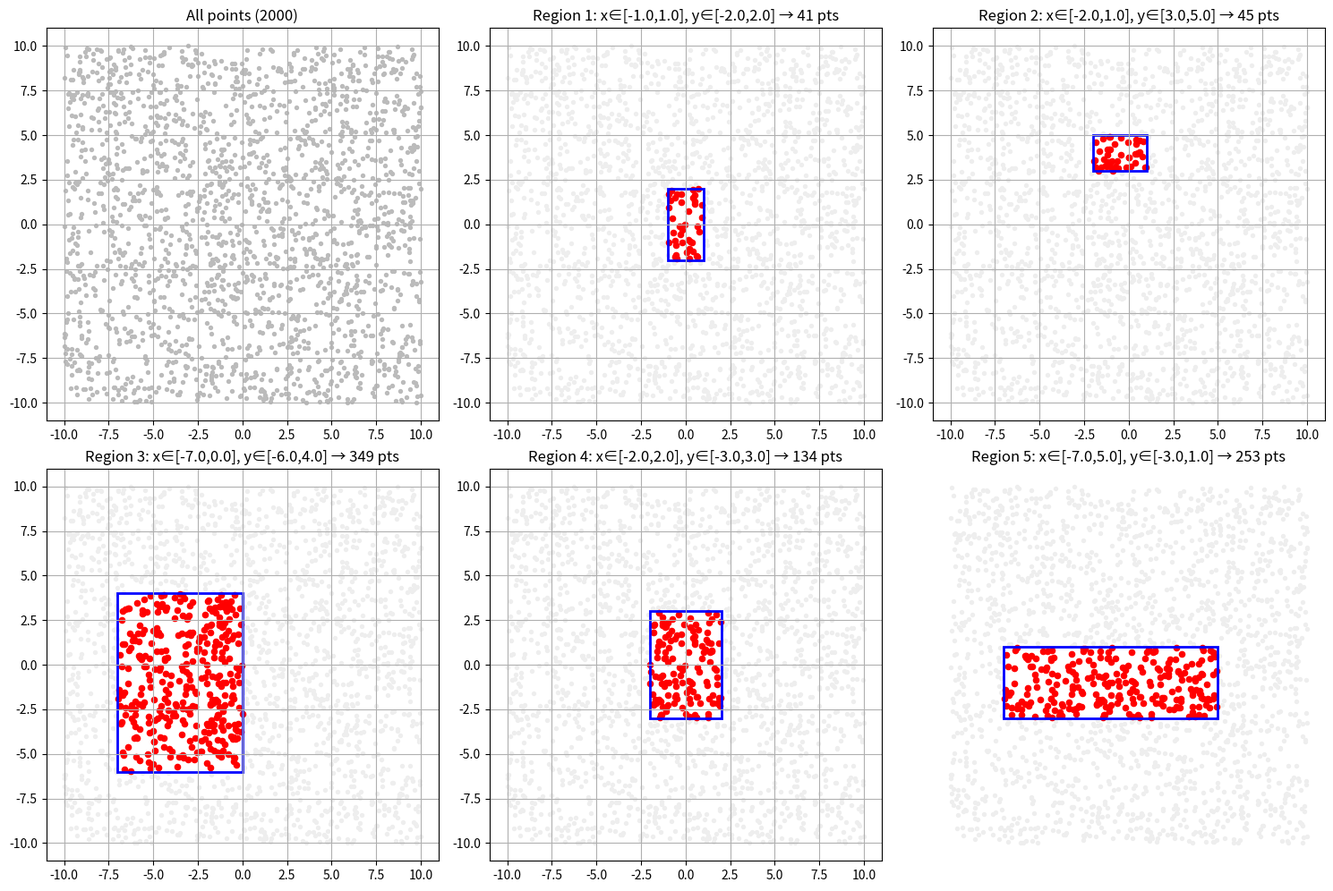

Source code (Python): (Note: this script raises an exception after producing the figure.)
from typing import List, Optional, Tuple, Any


class KDNode:
    def __init__(self, point: Tuple[float, ...], axis: int,
                 left: Optional["KDNode"] = None, right: Optional["KDNode"] = None):
        self.point = point
        self.axis = axis
        self.left = left
        self.right = right

    def __repr__(self):
        return f"KDNode(point={self.point}, axis={self.axis})"


class KDTree:
    """
    Simple KD-tree implementation for k-dimensional points.
    - Build: median split by axis = depth % k (stable sort, O(n log n) total).
    - Search: range search using coordinate comparisons to prune branches.
    """

    def __init__(self, points: List[Tuple[float, ...]]):
        self.k = 0 if not points else len(points[0])
        self.root = self._build(points, depth=0) if points else None

    def _build(self, points: List[Tuple[float, ...]], depth: int) -> Optional[KDNode]:
        if not points:
            return None
        if len(points) == 1:
            return KDNode(points[0], axis=depth % self.k)
        axis = depth % self.k
        # sort by current axis and pick median
        points_sorted = sorted(points, key=lambda p: p[axis])
        mid = len(points_sorted) // 2
        # median point becomes the node; left = points before median, right = after
        node = KDNode(points_sorted[mid], axis=axis)
        node.left = self._build(points_sorted[:mid], depth + 1)
        node.right = self._build(points_sorted[mid + 1 :], depth + 1)
        return node

    def range_search(self, region: List[Tuple[float, float]]) -> List[Tuple[float, ...]]:
        """
        region: list of (low, high) pairs, length == k
        returns list of points inside the region (inclusive)
        """
        if self.root is None:
            return []
        assert len(region) == self.k, "Region dimensionality must match points"

        result: List[Tuple[float, ...]] = []
        self._range_search_rec(self.root, region, result)
        return result

    def _point_in_region(self, point: Tuple[float, ...], region: List[Tuple[float, float]]) -> bool:
        for coord, (lo, hi) in zip(point, region):
            if coord < lo or coord > hi:
                return False
        return True

    def _range_search_rec(self, node: Optional[KDNode], region: List[Tuple[float, float]], out: List[Tuple[float, ...]]):
        if node is None:
            return
        # If node.point is inside region, report it
        if self._point_in_region(node.point, region):
            out.append(node.point)
        axis = node.axis
        lo, hi = region[axis]
        coord = node.point[axis]
        # If region's low <= coord, left subtree might intersect
        if lo <= coord:
            self._range_search_rec(node.left, region, out)
        # If region's high >= coord, right subtree might intersect
        if hi >= coord:
            self._range_search_rec(node.right, region, out)

    # Added: nearest neighbor search (returns nearest point and Euclidean distance)
    def nearest(self, target: Tuple[float, ...]) -> Tuple[Optional[Tuple[float, ...]], float]:
        """
        Find nearest neighbor to target using the KD-tree (Euclidean on coordinate values).
        Returns (nearest_point, euclidean_distance). If tree empty returns (None, inf).
        """
        if self.root is None:
            return None, float("inf")
        best_point: Optional[Tuple[float, ...]] = None
        best_dist2 = float("inf")

        def rec(node: Optional[KDNode]):
            nonlocal best_point, best_dist2
            if node is None:
                return
            pt = node.point
            # squared Euclidean distance
            d2 = sum((c - t) ** 2 for c, t in zip(pt, target))
            if d2 < best_dist2:
                best_dist2 = d2
                best_point = pt
            axis = node.axis
            diff = target[axis] - pt[axis]
            # search nearer side first
            first = node.left if diff < 0 else node.right
            second = node.right if diff < 0 else node.left
            rec(first)
            # if hypersphere crosses splitting plane, search other side
            if diff * diff < best_dist2:
                rec(second)

        rec(self.root)
        return best_point, best_dist2 ** 0.5


if __name__ == "__main__":
    import random
    import matplotlib.pyplot as plt
    from matplotlib.patches import Rectangle
    import os

    random.seed(0)

    # generate 2000 random 2D points uniformly in [-10, 10] x [-10, 10]
    pts = [(random.uniform(-10, 10), random.uniform(-10, 10)) for _ in range(2000)]

    tree = KDTree(pts)

    regions = [
        [(-1.0, 1.0), (-2.0, 2.0)],
        [(-2.0, 1.0), (3.0, 5.0)],
        [(-7.0, 0.0), (-6.0, 4.0)],
        [(-2.0, 2.0), (-3.0, 3.0)],
        [(-7.0, 5.0), (-3.0, 1.0)],
    ]

    # prepare plotting: 2 rows x 3 cols (first plot = full point cloud, then one per region)
    fig, axes = plt.subplots(2, 3, figsize=(15, 10))
    axes = axes.flatten()

    # Plot 0: all points
    ax0 = axes[0]
    xs_all = [p[0] for p in pts]
    ys_all = [p[1] for p in pts]
    ax0.scatter(xs_all, ys_all, s=8, color="#bbbbbb", label="all points")
    ax0.set_title("All points (2000)")
    ax0.set_xlim(-11, 11)
    ax0.set_ylim(-11, 11)
    ax0.set_aspect("equal", adjustable="box")
    ax0.grid(True)

    # For each region, search and plot
    for i, region in enumerate(regions, start=1):
        ax = axes[i]
        # plot all points faintly
        ax.scatter(xs_all, ys_all, s=8, color="#eeeeee")
        # do range search using KD-tree
        found = tree.range_search(region)
        fx = [p[0] for p in found]
        fy = [p[1] for p in found]
        ax.scatter(fx, fy, s=20, color="red", label=f"found: {len(found)}")
        # draw rectangle for region (x,y)
        xlo, xhi = region[0]
        ylo, yhi = region[1]
        rect = Rectangle((xlo, ylo), xhi - xlo, yhi - ylo, linewidth=2, edgecolor="blue", facecolor="none")
        ax.add_patch(rect)
        ax.set_title(f"Region {i}: x∈[{xlo},{xhi}], y∈[{ylo},{yhi}] → {len(found)} pts")
        ax.set_xlim(-11, 11)
        ax.set_ylim(-11, 11)
        ax.set_aspect("equal", adjustable="box")
        ax.grid(True)

    axes[-1].axis("off")

    plt.tight_layout()

    out_path = os.path.join(os.path.dirname(__file__), "kdtree_regions.png")
    fig.savefig(out_path, dpi=300)
    print(f"Saved figure to {out_path}")

    plt.show()

    # print counts and example points
    for j, region in enumerate(regions, start=1):
        res = tree.range_search(region)
        print(f"Region {j} bounds x={region[0]}, y={region[1]} -> {len(res)} points")
        if len(res) <= 20:
            print(res)
        else:
            print("First 20:", res[:20])
